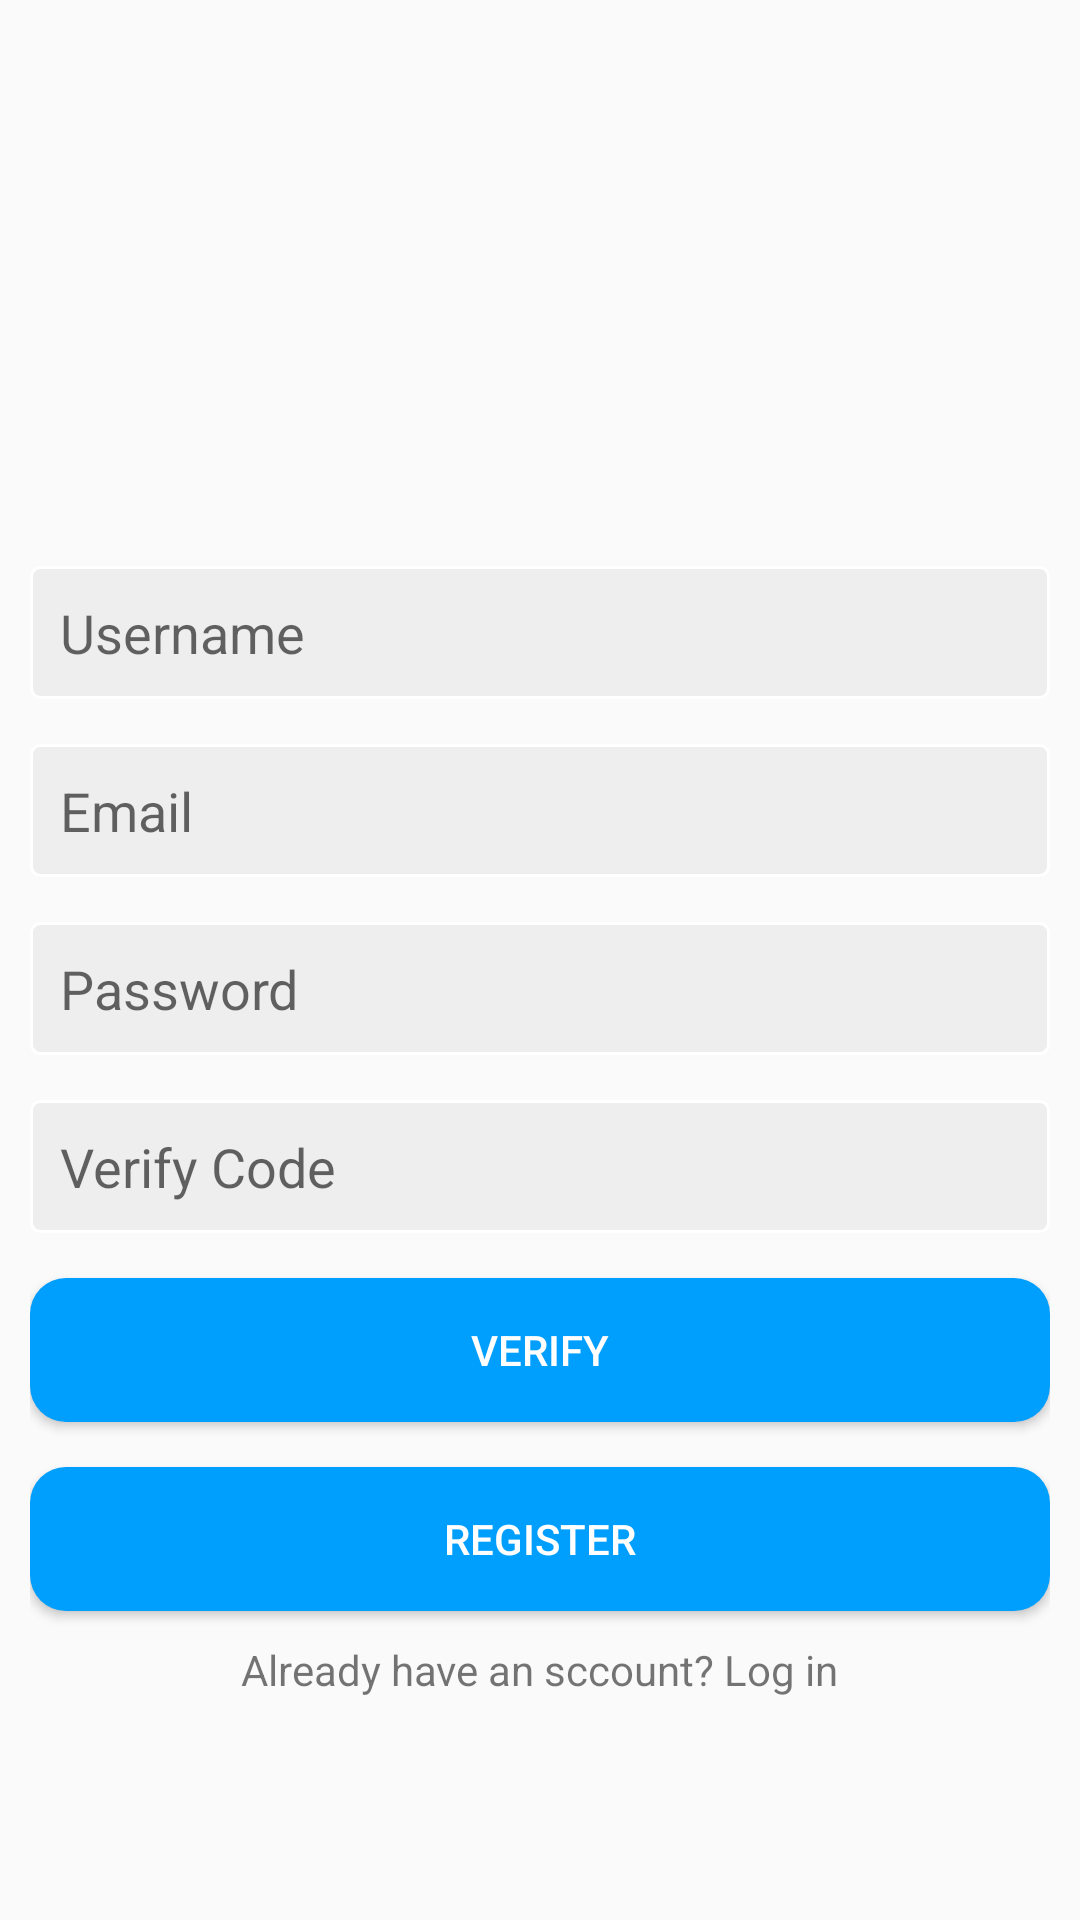

Produce the Android XML layout that renders to this screen, including the resource entries it uses.
<!-- AndroidManifest.xml: application theme Theme.HuaweiChat -->
<!-- res/layout/activity_register.xml -->
<?xml version="1.0" encoding="utf-8"?>
<LinearLayout xmlns:android="http://schemas.android.com/apk/res/android"
    xmlns:app="http://schemas.android.com/apk/res-auto"
    xmlns:tools="http://schemas.android.com/tools"
    android:layout_width="match_parent"
    android:layout_height="match_parent"
    android:orientation="vertical"
    android:padding="10dp"
    android:gravity="center"
    tools:context=".RegisterActivity">

    <ImageView
        android:id="@+id/imageAvt"
        android:layout_width="100dp"
        android:layout_height="100dp"
        android:src="@drawable/icon1"/>

    <EditText
        android:layout_width="match_parent"
        android:layout_height="wrap_content"
        android:background="@drawable/edittext_background"
        android:hint="Username"
        android:id="@+id/username"
        android:layout_marginTop="15dp"
        android:padding="10dp"/>

    <EditText
        android:layout_width="match_parent"
        android:layout_height="wrap_content"
        android:background="@drawable/edittext_background"
        android:hint="Email"
        android:id="@+id/email"
        android:inputType="textEmailAddress"
        android:layout_marginTop="15dp"
        android:padding="10dp"/>

    <EditText
        android:layout_width="match_parent"
        android:layout_height="wrap_content"
        android:background="@drawable/edittext_background"
        android:hint="Password"
        android:id="@+id/password"
        android:inputType="textPassword"
        android:layout_marginTop="15dp"
        android:padding="10dp"/>

    <EditText
        android:id="@+id/verifyCode"
        android:layout_width="match_parent"
        android:layout_height="wrap_content"
        android:layout_marginTop="15dp"
        android:background="@drawable/edittext_background"
        android:hint="Verify Code"
        android:padding="10dp" />

    <Button
        android:id="@+id/verifyEmail"
        android:layout_width="match_parent"
        android:layout_height="wrap_content"
        android:layout_marginTop="15dp"
        android:background="@drawable/button_back"
        android:text="Verify"
        android:textColor="@color/white" />

    <Button
        android:layout_width="match_parent"
        android:layout_height="wrap_content"
        android:layout_marginTop="15dp"
        android:text="Register"
        android:id="@+id/register"
        android:textColor="@color/white"
        android:background="@drawable/button_back"/>

    <TextView
        android:layout_width="wrap_content"
        android:layout_height="wrap_content"
        android:text="Already have an sccount? Log in"
        android:id="@+id/txt_login"
        android:layout_marginTop="10dp"/>

</LinearLayout>
<!-- resources referenced by this layout -->
<resources>
  <!-- drawable button_back (drawable) -->
  <?xml version="1.0" encoding="utf-8"?>
  <shape xmlns:android="http://schemas.android.com/apk/res/android">
  
      <solid android:color="#FF009EFD"/>
      <corners android:radius="12dp"/>
  
  </shape>
  <!-- drawable edittext_background (drawable) -->
  <?xml version="1.0" encoding="utf-8"?>
  <shape
      xmlns:android="http://schemas.android.com/apk/res/android"
      android:shape="rectangle">
  
      <corners android:radius="3dp"/>
      <solid android:color="#eee" />
      <stroke android:width="1dp"
          android:color="@color/white"/>
  </shape>
  <style name="Theme.HuaweiChat" parent="Theme.AppCompat.Light.NoActionBar">
          
          <item name="colorPrimary">@color/purple_500</item>
          <item name="colorPrimaryVariant">@color/purple_700</item>
          <item name="colorOnPrimary">@color/white</item>
          
          <item name="colorSecondary">@color/teal_200</item>
          <item name="colorSecondaryVariant">@color/teal_700</item>
          <item name="colorOnSecondary">@color/black</item>
          
          <item name="android:statusBarColor" tools:targetApi="l">?attr/colorPrimaryVariant</item>
          
      </style>
  <!-- not gathered from this repository: default colours our renderer supplied (Android Studio template values) -->
  <color name="purple_500">#FF6200EE</color>
  <color name="purple_700">#FF3700B3</color>
  <color name="teal_200">#FF03DAC5</color>
  <color name="teal_700">#FF018786</color>
  <color name="black">#FF000000</color>
  <color name="white">#FFFFFFFF</color>
</resources>
